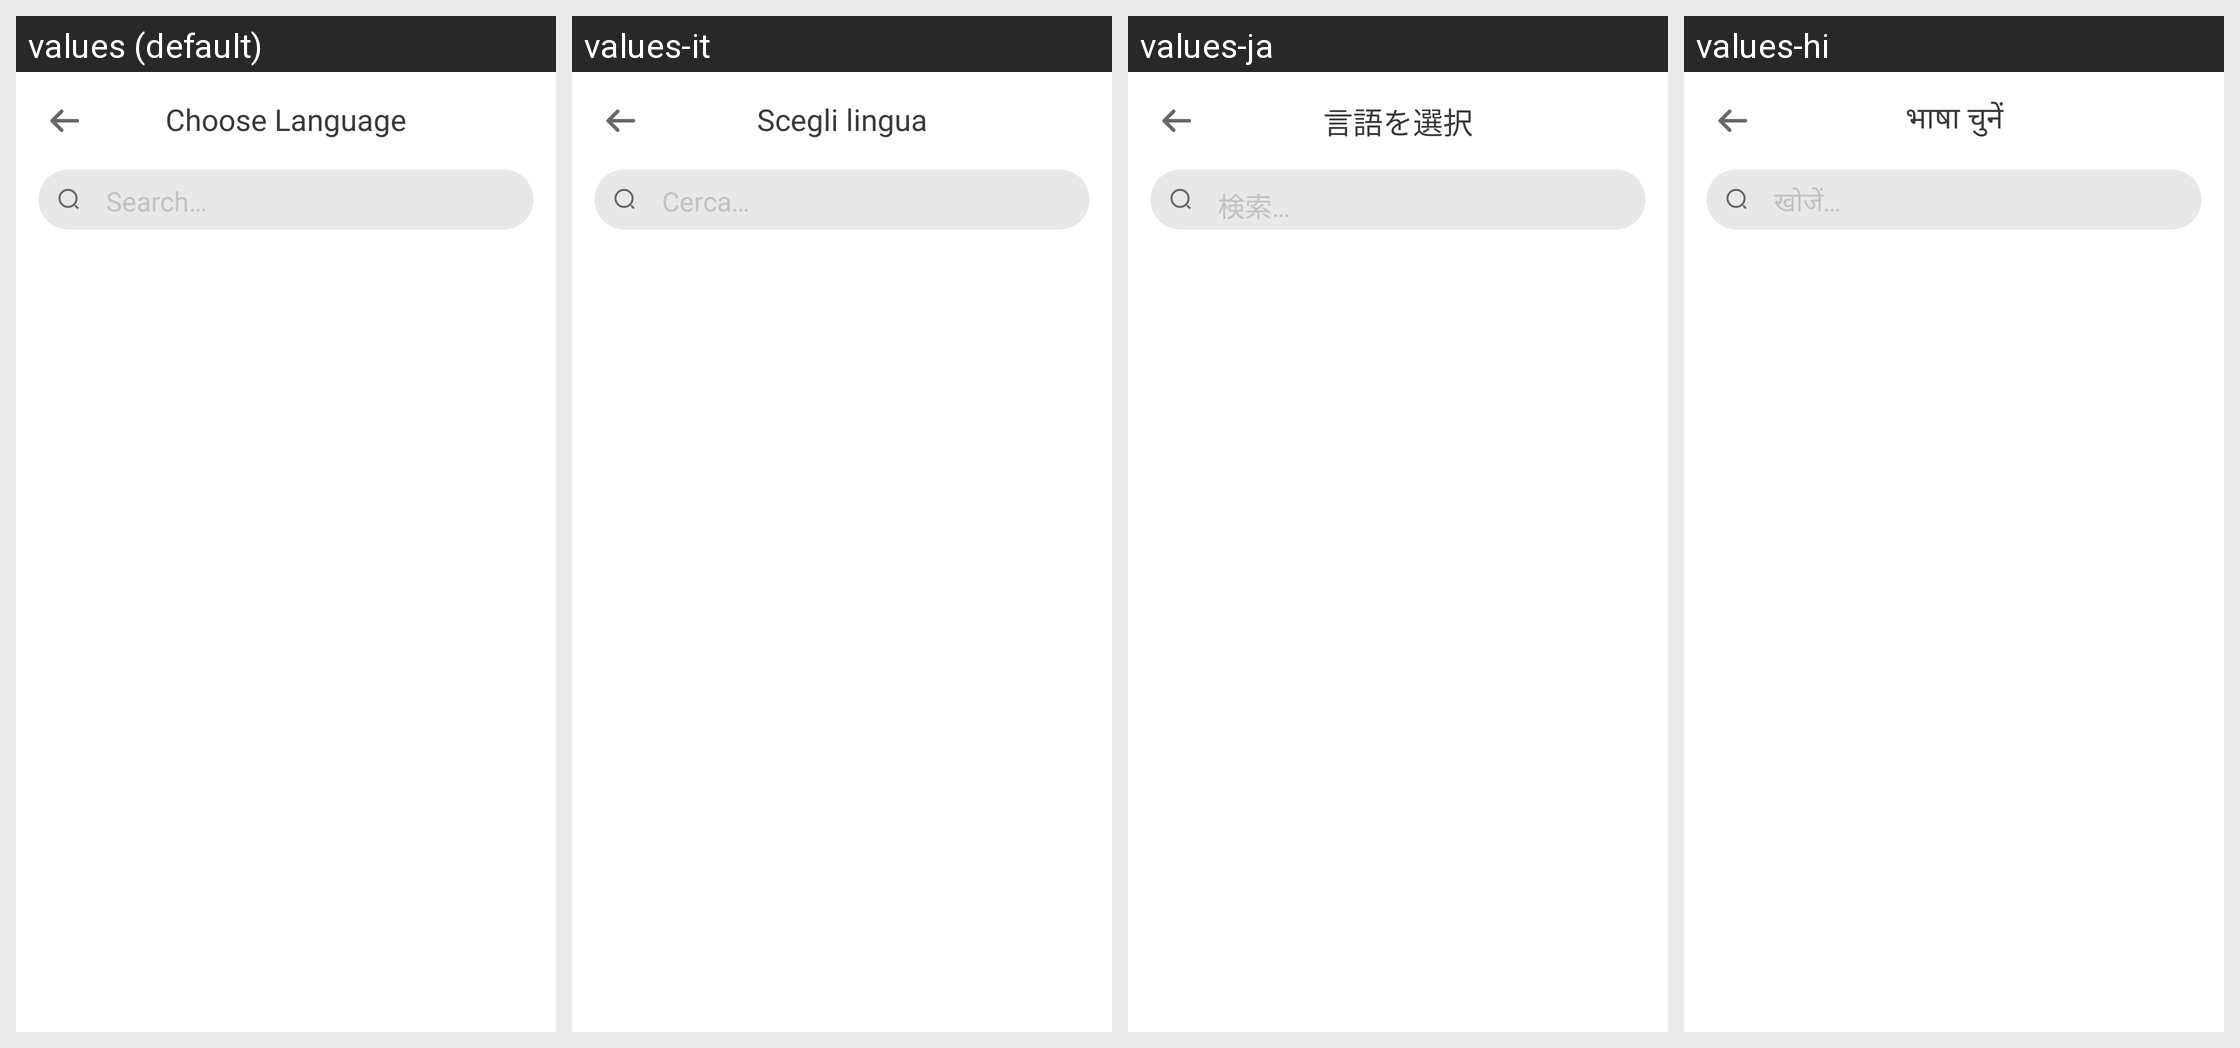

This grid shows one Android layout under several languages. Give, for every string resource on the screen, its name, the default text and each shown locale's text.
Android screen res/layout/dialog_select_language.xml rendered under 4 locales, left to right: values (default), values-it, values-ja, values-hi. Device: Nexus 5 (rendered at 1080×1920; each locale shown at half size, 540×960, under a caption strip naming it); theme AppTheme.
Other locales in the repository, not shown: values-am, values-ar, values-az, values-bg, values-bn, values-bs, values-ca, values-cs, values-da, values-de, values-el, values-en-rGB, values-en-rIN, values-es, values-es-rUS, values-et, values-eu, values-fa, values-fi, values-fr, values-fr-rCA, values-gl, values-gu, values-hr, values-hu, values-in, values-iw, values-ka, values-km, values-kn, values-ko, values-lv, values-mk, values-ml, values-ms, values-my, values-ne, values-nl, values-pl, values-pt, values-pt-rBR, values-pt-rPT, values-ro, values-ru, values-sr, values-sv, values-ta, values-th, values-tl, values-tr, values-uk, values-ur, values-uz, values-vi, values-zh, values-zh-rCN, values-zh-rHK, values-zh-rTW.
Strings drawn on this screen, with the default value and each locale's value (text and hints the layout hard-codes, and strings that could not be matched under every locale, appear in the picture but are not listed):

choose_language
  values: Choose Language
  values-it: Scegli lingua
  values-ja: 言語を選択
  values-hi: भाषा चुनें

search
  values: Search…
  values-it: Cerca…
  values-ja: 検索…
  values-hi: खोजें…
